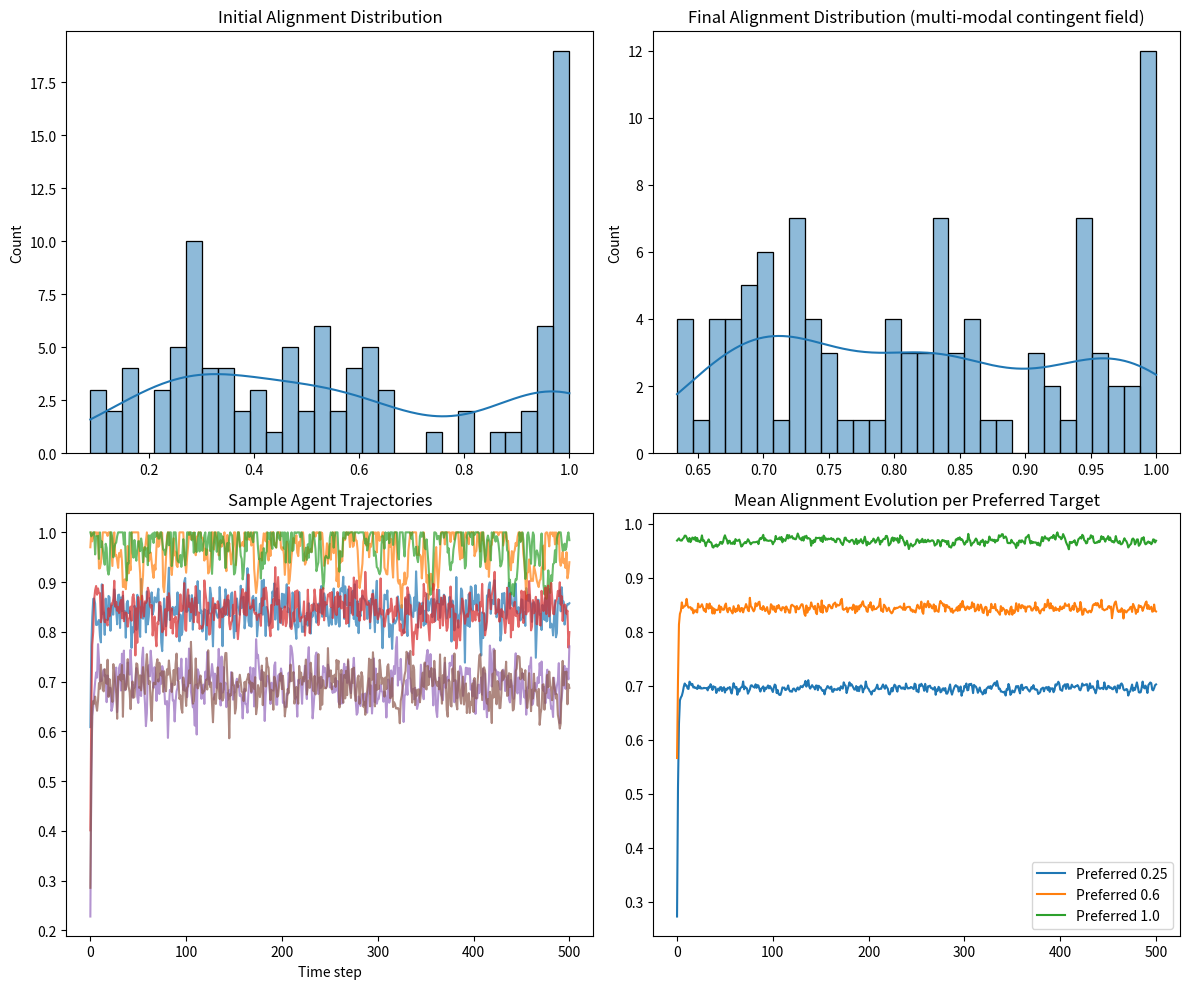

Python code for this plot:
import numpy as np
import matplotlib.pyplot as plt
import seaborn as sns

np.random.seed(42)
n_agents = 100
T = 500
gamma = 0.5
alpha = 0.6
sigma = 0.03

preferred = np.random.choice([0.25, 0.60, 1.0], n_agents, p=[0.35, 0.35, 0.30])
H = np.clip(np.random.normal(preferred, 0.1), 0.0, 1.0)
history = np.zeros((T+1, n_agents))
history[0] = H.copy()

for t in range(T):
    true_C = 1 - np.abs(H - 1.0)
    S = (1 - true_C)**2
    perc_C = 1 - np.abs(H - preferred)
    K = alpha * perc_C + (1 - alpha) * (1 - S)
    delta = gamma * (K - H)
    epsilon = np.random.normal(0, sigma, n_agents)
    H = np.clip(H + delta + epsilon, 0.0, 1.0)
    history[t+1] = H.copy()

# === Generate the 4 plots ===
fig, axs = plt.subplots(2, 2, figsize=(12, 10))
axs = axs.ravel()

# Initial histogram
sns.histplot(history[0], bins=30, kde=True, ax=axs[0])
axs[0].set_title('Initial Alignment Distribution')

# Final histogram
sns.histplot(history[-1], bins=30, kde=True, ax=axs[1])
axs[1].set_title('Final Alignment Distribution (multi-modal contingent field)')

# Sample trajectories
for i in range(6):
    axs[2].plot(history[:, i], alpha=0.7)
axs[2].set_title('Sample Agent Trajectories')
axs[2].set_xlabel('Time step')

# Group means
for p in [0.25, 0.60, 1.0]:
    mask = np.isclose(preferred, p, atol=0.05)
    if np.any(mask):
        axs[3].plot(history[:, mask].mean(axis=1), label=f'Preferred {p}')
axs[3].set_title('Mean Alignment Evolution per Preferred Target')
axs[3].legend()

plt.tight_layout()
plt.savefig('initial_histogram.png')
plt.savefig('final_histogram.png')
plt.savefig('trajectories.png')
plt.savefig('group_means.png')
plt.show()

print("✅ All plots saved! Meta-monologue example:")
print('“I perceive alignment at 0.849 to my local anchor, but true suffering is 0.062… pulling toward the necessary PCI.”')
